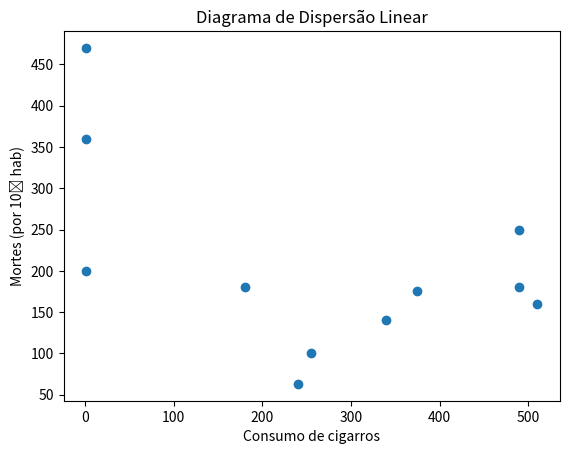

Source code (Python):
import matplotlib.pyplot as plt

# Dados de exemplo
consumo_cigarros = [240, 255, 340, 375, 510, 490, 490, 180, 1.125, 1.150, 1.275]
mortes_por_hab = [63, 100, 140, 175, 160, 180, 250, 180, 360, 470, 200]

# Cria o gráfico de dispersão
plt.scatter(consumo_cigarros, mortes_por_hab)

# Adiciona um título e rótulos aos eixos
plt.title('Diagrama de Dispersão Linear')
plt.xlabel('Consumo de cigarros')
plt.ylabel('Mortes (por 10⁶ hab)')

# Exibe o gráfico
plt.show()
